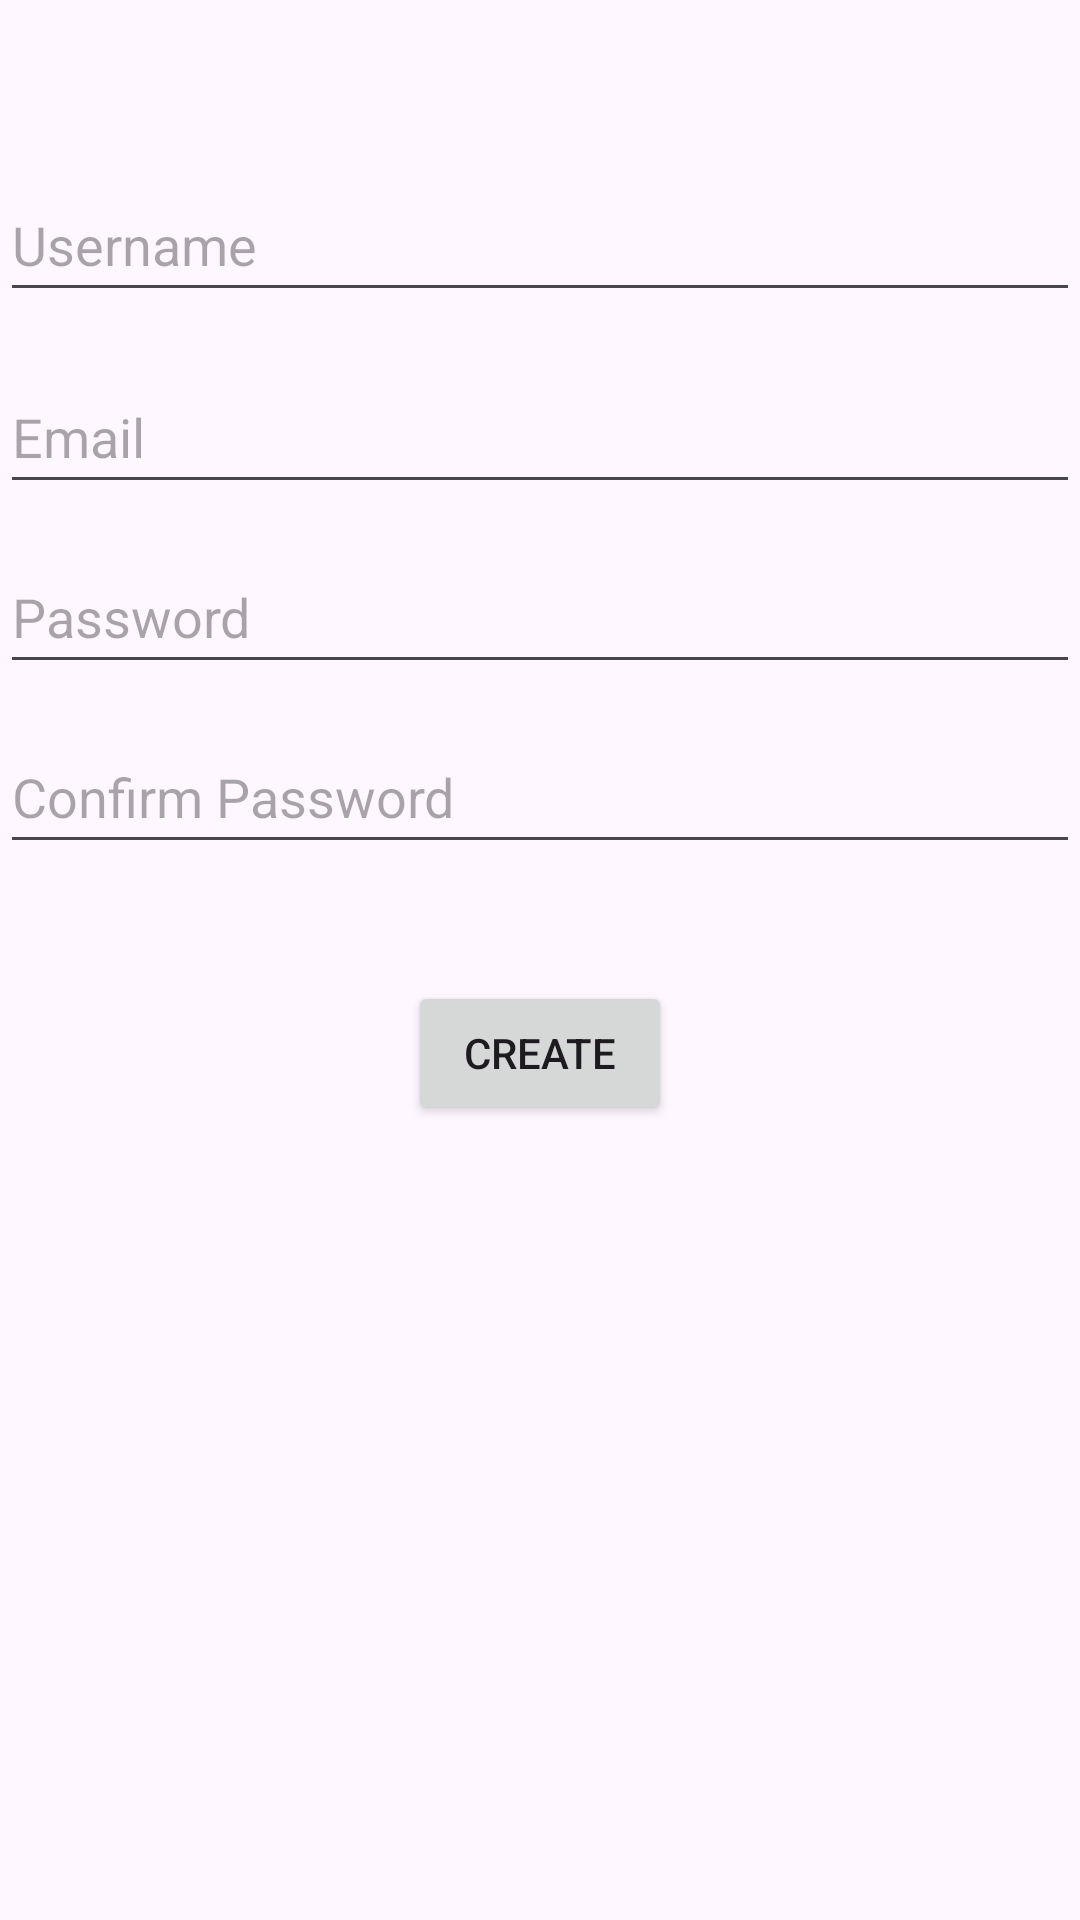

Produce the Android XML layout that renders to this screen, including the resource entries it uses.
<!-- AndroidManifest.xml: application theme Theme.AcademicCalander -->
<!-- res/layout/activity_create_account.xml -->
<?xml version="1.0" encoding="utf-8"?>
<androidx.constraintlayout.widget.ConstraintLayout xmlns:android="http://schemas.android.com/apk/res/android"
    xmlns:app="http://schemas.android.com/apk/res-auto"
    xmlns:tools="http://schemas.android.com/tools"
    android:layout_width="match_parent"
    android:layout_height="match_parent"
    android:background="@drawable/createaccountpage"
    tools:context=".CreateAccount">


    <EditText
        android:id="@+id/username"
        android:layout_width="0dp"
        android:layout_height="48dp"
        android:layout_marginTop="48dp"
        android:layout_marginBottom="16dp"
        android:ems="10"
        android:hint="Username"
        android:inputType="text"
        app:layout_constraintBottom_toTopOf="@+id/createEmail"
        app:layout_constraintEnd_toEndOf="parent"
        app:layout_constraintHorizontal_bias="0.0"
        app:layout_constraintStart_toStartOf="parent" />

    <EditText
        android:id="@+id/createEmail"
        android:layout_width="0dp"
        android:layout_height="48dp"
        android:layout_marginBottom="472dp"
        android:ems="10"
        android:hint="Email"
        android:inputType="textEmailAddress"
        app:layout_constraintBottom_toBottomOf="parent"
        app:layout_constraintEnd_toEndOf="parent"
        app:layout_constraintHorizontal_bias="0.0"
        app:layout_constraintStart_toStartOf="parent" />

    <EditText
        android:id="@+id/createPassword"
        android:layout_width="match_parent"
        android:layout_height="48dp"
        android:layout_marginTop="12dp"
        android:ems="10"
        android:hint="Password"
        android:inputType="textPassword"
        app:layout_constraintEnd_toEndOf="parent"
        app:layout_constraintHorizontal_bias="0.0"
        app:layout_constraintStart_toStartOf="parent"
        app:layout_constraintTop_toBottomOf="@+id/createEmail" />

    <EditText
        android:id="@+id/confirmPassword"
        android:layout_width="0dp"
        android:layout_height="48dp"
        android:layout_marginTop="12dp"
        android:ems="10"
        android:hint="Confirm Password"
        android:inputType="textPassword"
        app:layout_constraintEnd_toEndOf="parent"
        app:layout_constraintHorizontal_bias="0.0"
        app:layout_constraintStart_toStartOf="parent"
        app:layout_constraintTop_toBottomOf="@+id/createPassword" />

    <Button
        android:id="@+id/createButton"
        android:layout_width="wrap_content"
        android:layout_height="wrap_content"
        android:layout_marginTop="39dp"
        android:text="Create"
        app:layout_constraintEnd_toEndOf="parent"
        app:layout_constraintStart_toStartOf="parent"
        app:layout_constraintTop_toBottomOf="@+id/confirmPassword" />


</androidx.constraintlayout.widget.ConstraintLayout>
<!-- resources referenced by this layout -->
<resources>
  <style name="Theme.AcademicCalander" parent="Base.Theme.AcademicCalander" />
  <style name="Base.Theme.AcademicCalander" parent="Theme.Material3.DayNight.NoActionBar">
          
          
      </style>
</resources>
